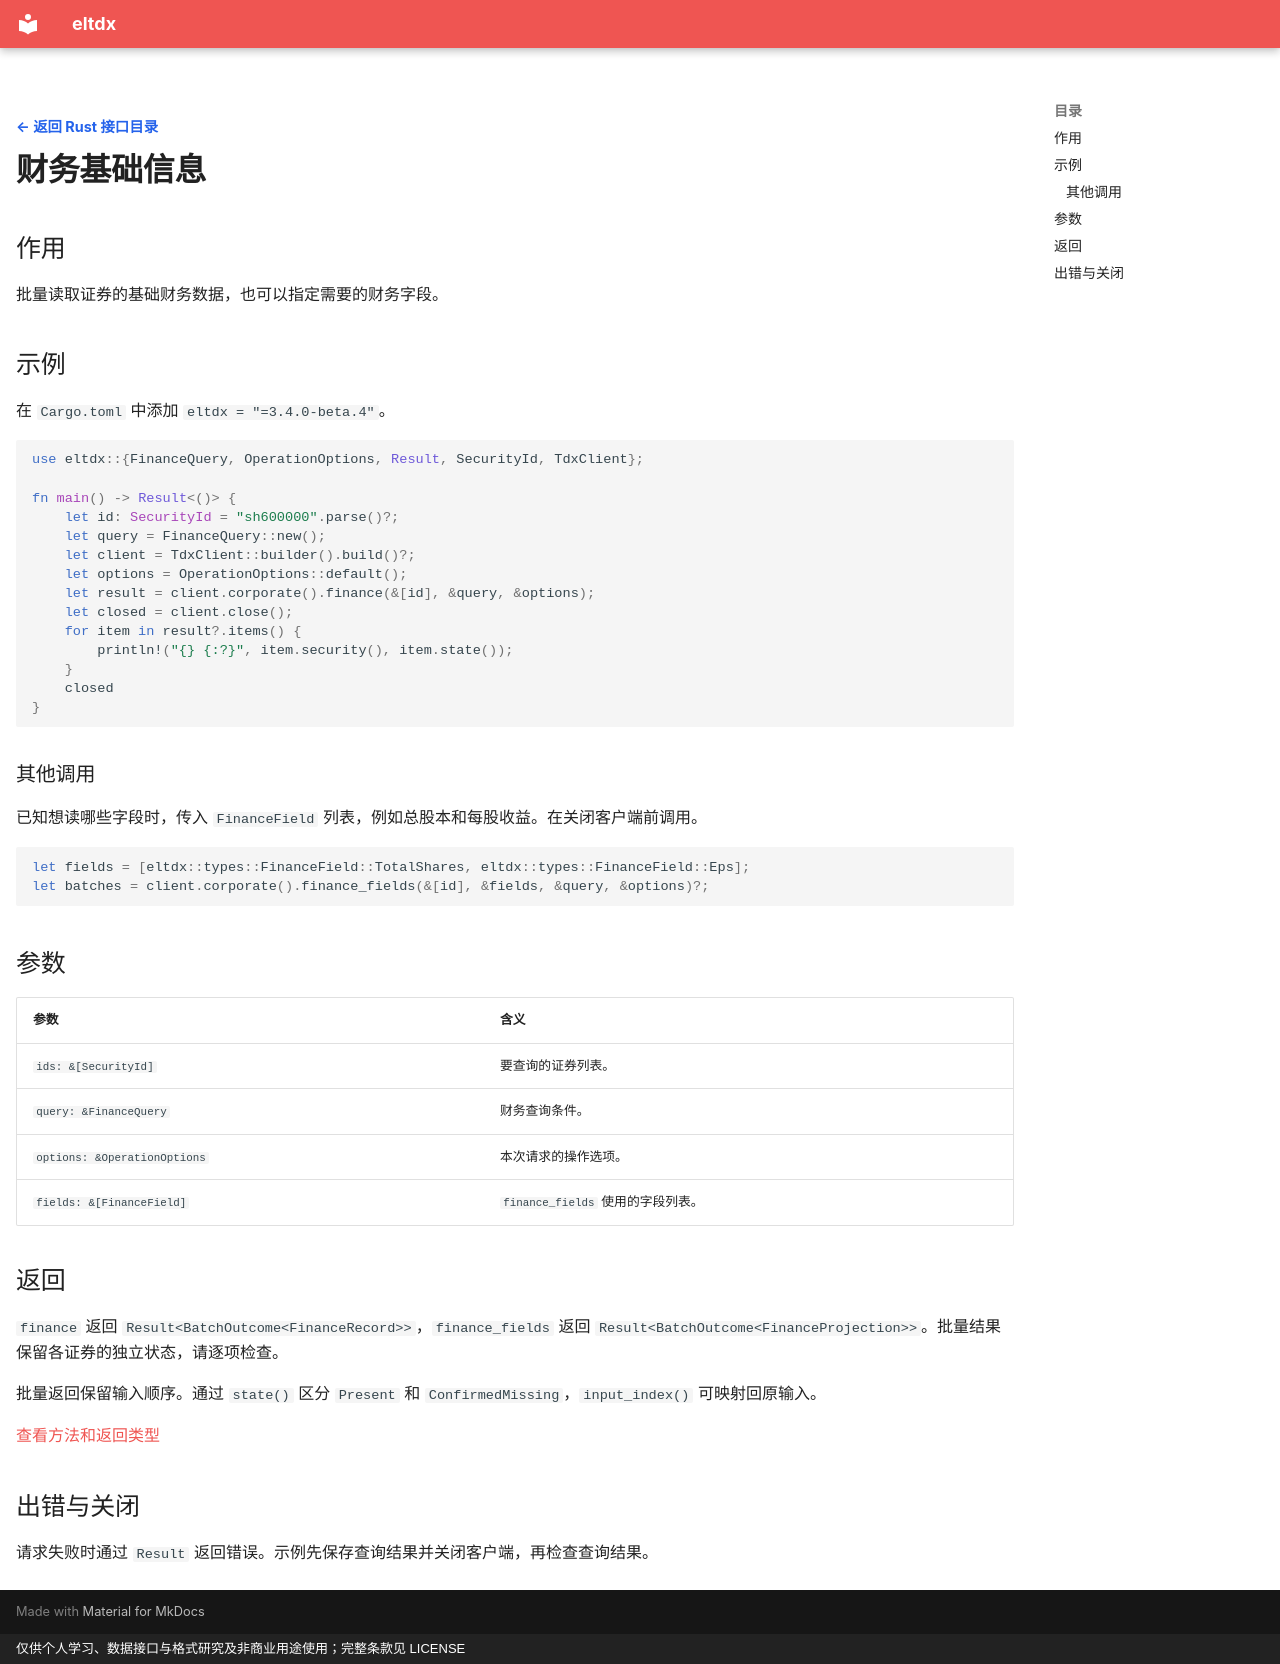

repository: electkismet/eltdx · page: rust-sdk/finance/index.html · generator: mkdocs · copyright: 仅供个人学习、数据接口与格式研究及非商业用途使用；完整条款见 LICENSE

---
hide:
  - navigation
---

[← 返回 Rust 接口目录](../index.md?lang=rust){ .interface-detail-back }

# 财务基础信息

## 作用

批量读取证券的基础财务数据，也可以指定需要的财务字段。

## 示例

在 `Cargo.toml` 中添加 `eltdx = "=3.4.0-beta.4"`。

```rust
use eltdx::{FinanceQuery, OperationOptions, Result, SecurityId, TdxClient};

fn main() -> Result<()> {
    let id: SecurityId = "sh600000".parse()?;
    let query = FinanceQuery::new();
    let client = TdxClient::builder().build()?;
    let options = OperationOptions::default();
    let result = client.corporate().finance(&[id], &query, &options);
    let closed = client.close();
    for item in result?.items() {
        println!("{} {:?}", item.security(), item.state());
    }
    closed
}
```

### 其他调用

已知想读哪些字段时，传入 `FinanceField` 列表，例如总股本和每股收益。在关闭客户端前调用。

```rust
let fields = [eltdx::types::FinanceField::TotalShares, eltdx::types::FinanceField::Eps];
let batches = client.corporate().finance_fields(&[id], &fields, &query, &options)?;
```

## 参数

| 参数 | 含义 |
| --- | --- |
| `ids: &[SecurityId]` | 要查询的证券列表。 |
| `query: &FinanceQuery` | 财务查询条件。 |
| `options: &OperationOptions` | 本次请求的操作选项。 |
| `fields: &[FinanceField]` | `finance_fields` 使用的字段列表。 |

## 返回

`finance` 返回 `Result<BatchOutcome<FinanceRecord>>`，`finance_fields` 返回 `Result<BatchOutcome<FinanceProjection>>`。批量结果保留各证券的独立状态，请逐项检查。

批量返回保留输入顺序。通过 `state()` 区分 `Present` 和 `ConfirmedMissing`，`input_index()` 可映射回原输入。

[查看方法和返回类型](https://electkismet.github.io/eltdx/rust-api/3.4.0-beta.4/eltdx/services/struct.CorporateService.html#method.finance)

## 出错与关闭

请求失败时通过 `Result` 返回错误。示例先保存查询结果并关闭客户端，再检查查询结果。
